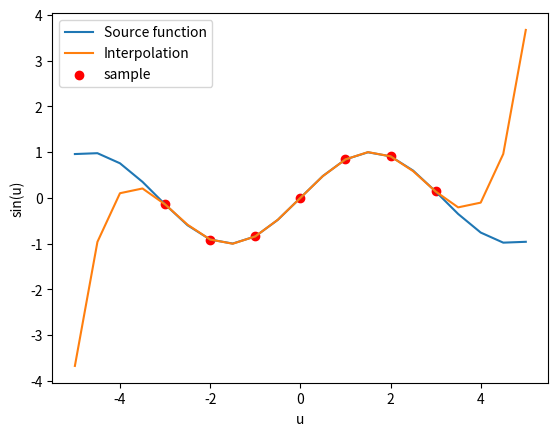

Write Python code to recreate this figure.
import numpy as np
import matplotlib.pyplot as plt
from pylab import *

u = np.arange(-5, 5.5, 0.5)
x = np.arange(-3, 4)
y = sin(u)
f = sin(x)
p = [-3.67145379, -0.96083545,  0.10285014,  0.20642253, -0.14112001, -0.58637287, -0.90929743, -1.00099335, -0.84147098, -0.47742365,  0.00000000,  0.47742365,  0.84147098,  1.00099335,  0.90929743,  0.58637287,  0.14112001, -0.20642253, -0.10285014,  0.96083545,  3.67145379 ]

plt.plot(u,y, label='Source function')
plt.plot(u,p, label='Interpolation')
plt.scatter(x,f, c='red', label='sample')
plt.xlabel("u")
plt.ylabel("sin(u)")
plt.legend()
plt.show()